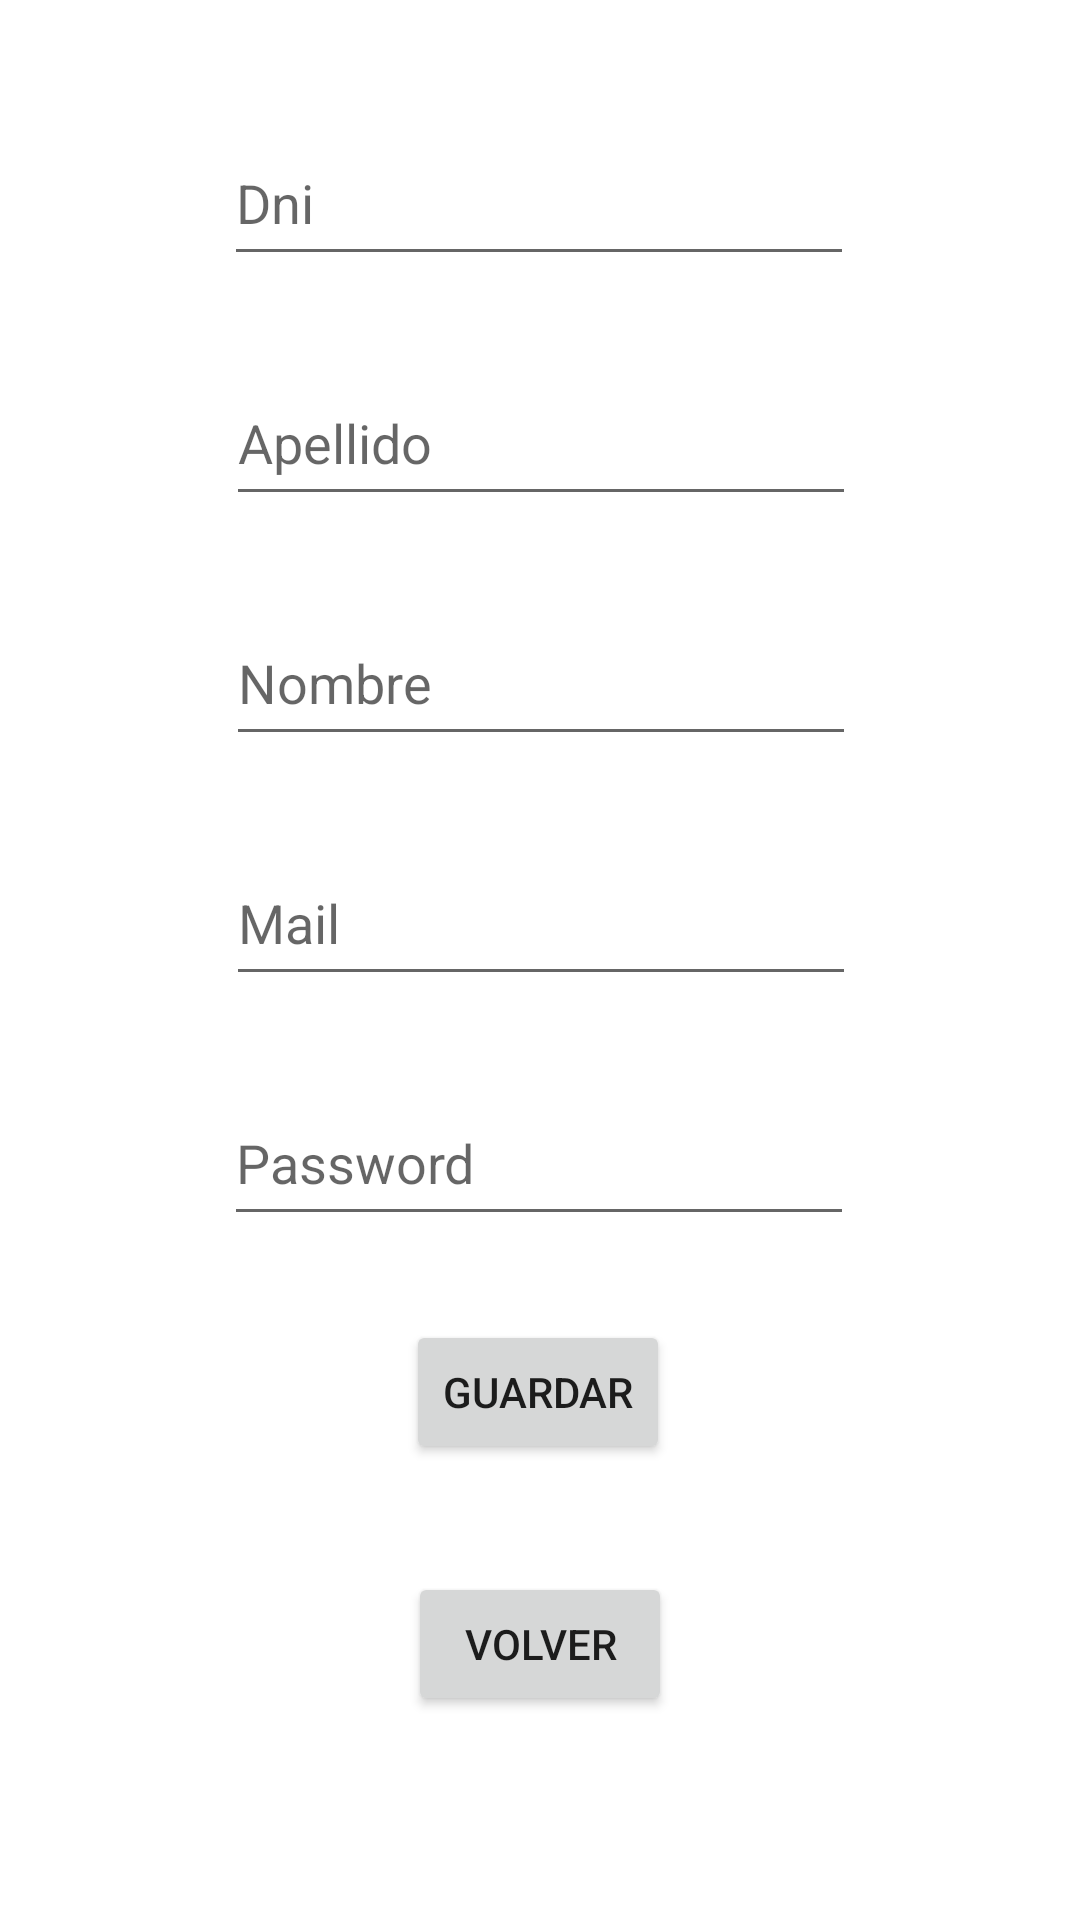

Android layout source for this screen:
<!-- AndroidManifest.xml: application theme Theme.LoginArchivos2 -->
<!-- res/layout/activity_vista_datos.xml -->
<?xml version="1.0" encoding="utf-8"?>
<androidx.constraintlayout.widget.ConstraintLayout xmlns:android="http://schemas.android.com/apk/res/android"
    xmlns:app="http://schemas.android.com/apk/res-auto"
    xmlns:tools="http://schemas.android.com/tools"
    android:layout_width="match_parent"
    android:layout_height="match_parent"
    tools:context=".ui.registro.DatosActivity">

    <EditText
        android:id="@+id/etDni"
        android:layout_width="wrap_content"
        android:layout_height="52dp"
        android:layout_marginTop="40dp"
        android:ems="10"
        android:inputType="number"
        android:hint="Dni"
        app:layout_constraintEnd_toEndOf="parent"
        app:layout_constraintHorizontal_bias="0.497"
        app:layout_constraintStart_toStartOf="parent"
        app:layout_constraintTop_toTopOf="parent" />

    <EditText
        android:id="@+id/etApellido"
        android:layout_width="wrap_content"
        android:layout_height="52dp"
        android:layout_marginTop="28dp"
        android:ems="10"
        android:inputType="textPersonName"
        android:hint="Apellido"
        app:layout_constraintEnd_toEndOf="parent"
        app:layout_constraintHorizontal_bias="0.502"
        app:layout_constraintStart_toStartOf="parent"
        app:layout_constraintTop_toBottomOf="@+id/etDni" />

    <EditText
        android:id="@+id/etNombre"
        android:layout_width="wrap_content"
        android:layout_height="52dp"
        android:layout_marginTop="28dp"
        android:ems="10"
        android:inputType="textPersonName"
        android:hint="Nombre"
        app:layout_constraintEnd_toEndOf="parent"
        app:layout_constraintHorizontal_bias="0.502"
        app:layout_constraintStart_toStartOf="parent"
        app:layout_constraintTop_toBottomOf="@+id/etApellido" />

    <EditText
        android:id="@+id/etMail"
        android:layout_width="wrap_content"
        android:layout_height="52dp"
        android:layout_marginTop="28dp"
        android:ems="10"
        android:inputType="textPersonName"
        android:hint="Mail"
        app:layout_constraintEnd_toEndOf="parent"
        app:layout_constraintHorizontal_bias="0.502"
        app:layout_constraintStart_toStartOf="parent"
        app:layout_constraintTop_toBottomOf="@+id/etNombre" />

    <EditText
        android:id="@+id/etPassword"
        android:layout_width="wrap_content"
        android:layout_height="52dp"
        android:layout_marginTop="28dp"
        android:ems="10"
        android:inputType="textPassword"
        android:hint="Password"
        app:layout_constraintEnd_toEndOf="parent"
        app:layout_constraintHorizontal_bias="0.497"
        app:layout_constraintStart_toStartOf="parent"
        app:layout_constraintTop_toBottomOf="@+id/etMail" />

    <Button
        android:id="@+id/btGuardar"
        android:layout_width="wrap_content"
        android:layout_height="wrap_content"
        android:layout_marginTop="28dp"
        android:text="Guardar"
        app:layout_constraintEnd_toEndOf="parent"
        app:layout_constraintHorizontal_bias="0.498"
        app:layout_constraintStart_toStartOf="parent"
        app:layout_constraintTop_toBottomOf="@+id/etPassword" />

    <Button
        android:id="@+id/btVolver"
        android:layout_width="wrap_content"
        android:layout_height="wrap_content"
        android:layout_marginTop="36dp"
        android:text="Volver"
        app:layout_constraintEnd_toEndOf="parent"
        app:layout_constraintStart_toStartOf="parent"
        app:layout_constraintTop_toBottomOf="@+id/btGuardar" />
</androidx.constraintlayout.widget.ConstraintLayout>
<!-- resources referenced by this layout -->
<resources>
  <style name="Theme.LoginArchivos2" parent="Theme.MaterialComponents.DayNight.DarkActionBar">
          
          <item name="colorPrimary">@color/purple_500</item>
          <item name="colorPrimaryVariant">@color/purple_700</item>
          <item name="colorOnPrimary">@color/white</item>
          
          <item name="colorSecondary">@color/teal_200</item>
          <item name="colorSecondaryVariant">@color/teal_700</item>
          <item name="colorOnSecondary">@color/black</item>
          
          <item name="android:statusBarColor">?attr/colorPrimaryVariant</item>
          
      </style>
  <!-- not gathered from this repository: default colours our renderer supplied (Android Studio template values) -->
  <color name="purple_500">#FF6200EE</color>
  <color name="purple_700">#FF3700B3</color>
  <color name="teal_200">#FF03DAC5</color>
  <color name="teal_700">#FF018786</color>
  <color name="black">#FF000000</color>
  <color name="white">#FFFFFFFF</color>
</resources>
